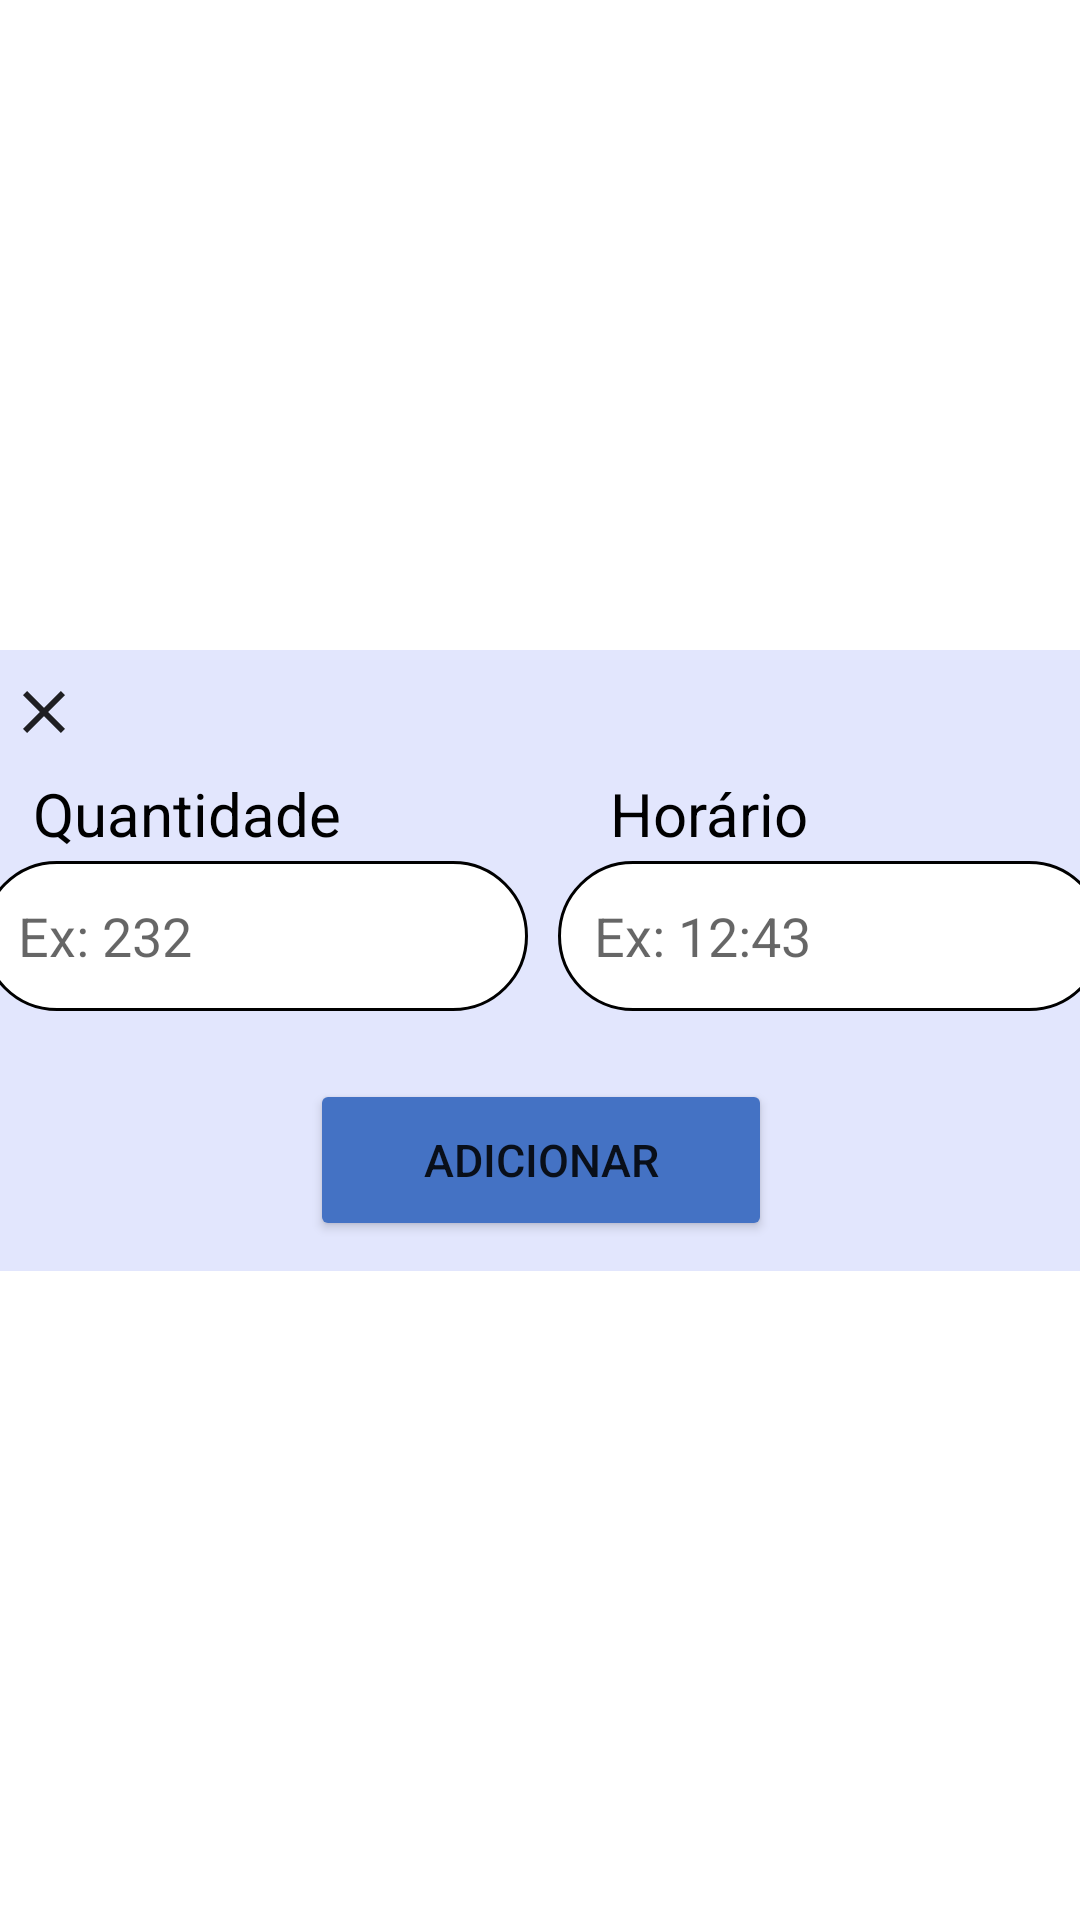

Reconstruct the res/layout file that produces this screen, plus the resources it refers to.
<!-- AndroidManifest.xml: application theme FullScreen -->
<!-- res/layout/agua_modal_adicionar.xml -->
<?xml version="1.0" encoding="utf-8"?>
<androidx.constraintlayout.widget.ConstraintLayout xmlns:android="http://schemas.android.com/apk/res/android"
    android:layout_width="match_parent"
    android:layout_height="match_parent"
    xmlns:app="http://schemas.android.com/apk/res-auto">

    <LinearLayout
        android:layout_width="389dp"
        android:layout_height="207dp"
        android:background="@color/background_modal_agua"
        android:orientation="vertical"
        app:layout_constraintBottom_toBottomOf="parent"
        app:layout_constraintEnd_toEndOf="parent"
        app:layout_constraintStart_toStartOf="parent"
        app:layout_constraintTop_toTopOf="parent">

        <ImageButton
            android:id="@+id/btncloseaddagua"
            android:layout_width="37dp"
            android:layout_height="41dp"
            android:layout_marginLeft="10dp"
            android:background="#00000000"
            android:visibility="visible"
            app:srcCompat="@drawable/baseline_close_24" />


        <LinearLayout
            android:layout_width="match_parent"
            android:layout_height="wrap_content"
            android:orientation="horizontal">

            <TextView
                android:id="@+id/textView27"
                android:layout_width="8dp"
                android:layout_height="wrap_content"
                android:layout_marginLeft="25dp"
                android:layout_weight="1"
                android:text="Quantidade"
                android:textColor="@color/black"
                android:textSize="20sp" />

            <TextView
                android:id="@+id/textView29"
                android:layout_width="wrap_content"
                android:layout_height="wrap_content"
                android:layout_marginLeft="79dp"
                android:layout_weight="1"
                android:text="Horário"
                android:textColor="@color/black"
                android:textSize="20sp" />
        </LinearLayout>

        <LinearLayout
            android:layout_width="match_parent"
            android:layout_height="wrap_content"
            android:orientation="horizontal">

            <EditText
                android:id="@+id/editaddquant"
                android:layout_width="182dp"
                android:layout_height="50dp"
                android:layout_gravity="center"
                android:layout_marginLeft="8dp"
                android:layout_marginTop="5dp"
                android:layout_marginBottom="10dp"
                android:background="@drawable/insert_cadlog"
                android:ems="10"
                android:hint="Ex: 232"
                android:inputType="text"
                android:paddingLeft="12dp"
                android:textColor="@color/black" />

            <EditText
                android:id="@+id/editaddhorario"
                android:layout_width="182dp"
                android:layout_height="50dp"
                android:layout_gravity="center"
                android:layout_marginLeft="10dp"
                android:layout_marginTop="5dp"
                android:layout_marginBottom="10dp"
                android:background="@drawable/insert_cadlog"
                android:ems="10"
                android:hint="Ex: 12:43"
                android:inputType="text"
                android:paddingLeft="12dp"
                android:textColor="@color/black" />
        </LinearLayout>

        <Button
            android:id="@+id/btnaddagua"
            android:layout_width="154dp"
            android:layout_height="109dp"
            android:layout_gravity="center"
            android:layout_marginLeft="15dp"
            android:layout_marginTop="10dp"
            android:layout_marginRight="15dp"
            android:layout_marginBottom="10dp"
            android:layout_weight="1"
            android:backgroundTint="@color/button_agua"
            android:text="Adicionar"
            android:textSize="15dp"
            app:cornerRadius="10dp" />
    </LinearLayout>





</androidx.constraintlayout.widget.ConstraintLayout>
<!-- resources referenced by this layout -->
<resources>
  <color name="background_modal_agua">#D2DCE1FD</color>
  <color name="black">#FF000000</color>
  <color name="button_agua">#4472C4</color>
  <!-- drawable baseline_close_24 (drawable) -->
  <vector android:alpha="0.87" android:height="24dp"
      android:tint="#000000" android:viewportHeight="24"
      android:viewportWidth="24" android:width="24dp" xmlns:android="http://schemas.android.com/apk/res/android">
      <path android:fillColor="@android:color/white" android:pathData="M19,6.41L17.59,5 12,10.59 6.41,5 5,6.41 10.59,12 5,17.59 6.41,19 12,13.41 17.59,19 19,17.59 13.41,12z"/>
  </vector>
  <!-- drawable insert_cadlog (drawable) -->
  <?xml version="1.0" encoding="utf-8"?>
  <shape xmlns:android="http://schemas.android.com/apk/res/android"
          android:shape="rectangle"
      >
          <solid android:color="@color/white"/>
          <corners android:radius="30dp"/>
          <stroke android:color="@color/black" android:width="1dp"/>
  </shape>
  <style name="FullScreen" parent="Theme.MaterialComponents.DayNight.NoActionBar">
          <item name="windowNoTitle">true</item>
          <item name="android:windowFullscreen">true</item>
          <item name="windowActionBar">false</item>
          <item name="android:windowContentOverlay">@null</item>
      </style>
  <color name="white">#FFFFFFFF</color>
</resources>
